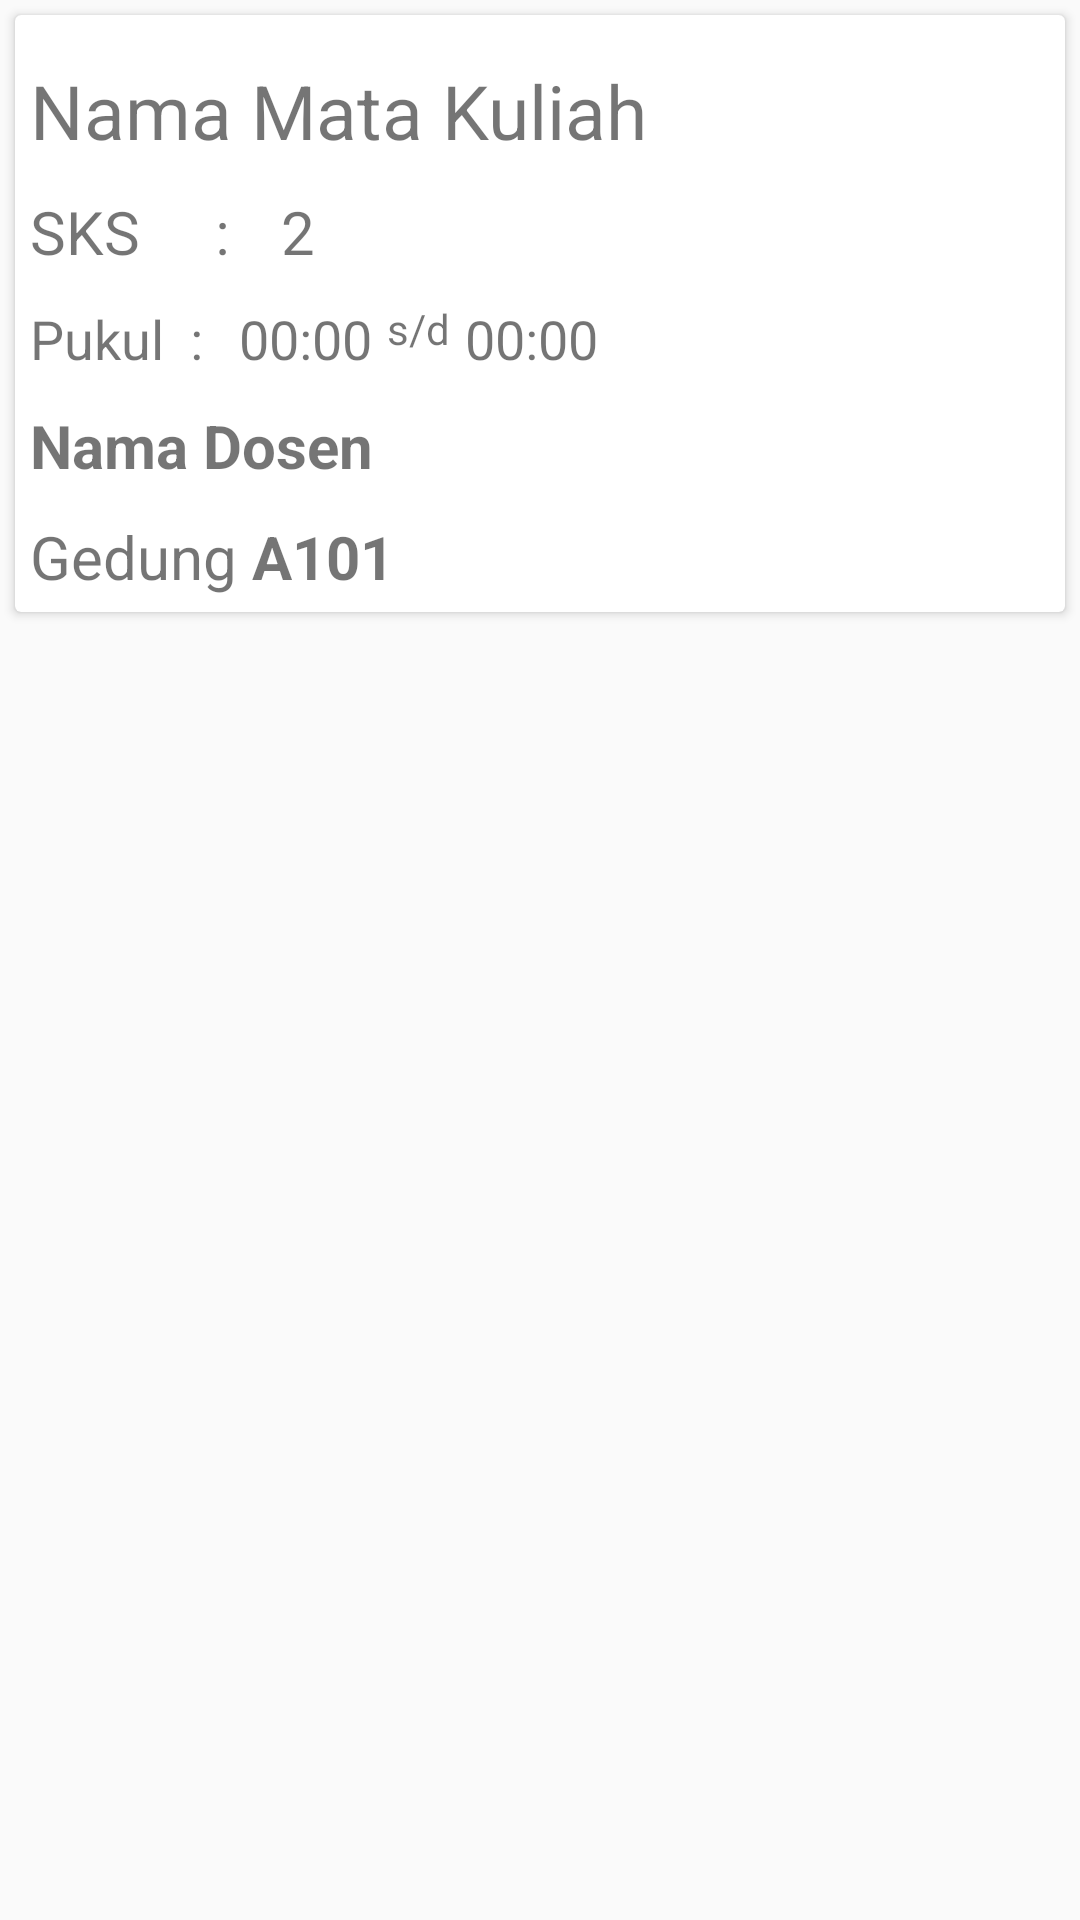

This screen was rendered from an Android layout file. Write that file and the resources it references.
<!-- AndroidManifest.xml: application theme AppTheme -->
<!-- res/layout/list_jadwal.xml -->
<?xml version="1.0" encoding="utf-8"?>
<android.support.constraint.ConstraintLayout
        xmlns:android="http://schemas.android.com/apk/res/android"
        xmlns:app="http://schemas.android.com/apk/res-auto" xmlns:tools="http://schemas.android.com/tools" android:layout_width="match_parent"
        android:layout_height="wrap_content">

    <android.support.v7.widget.CardView
            android:id="@+id/cardRecycle"
            android:clickable="true"
            android:focusableInTouchMode="true"
            android:layout_width="match_parent"
            android:layout_height="wrap_content"
            android:layout_margin="5dp"
            android:padding="10dp"
            app:layout_constraintStart_toStartOf="parent"
            app:layout_constraintTop_toTopOf="parent">

        <LinearLayout
                android:layout_margin="5dp"
                android:orientation="vertical"
                android:layout_width="match_parent"
                android:layout_height="wrap_content">

            <TextView
                    android:id="@+id/matakuliah"
                    android:layout_width="match_parent"
                    android:layout_height="wrap_content"
                    android:text="Nama Mata Kuliah"
                    android:textSize="25sp"
                    android:layout_marginTop="10dp"/>

            <LinearLayout android:layout_width="match_parent"
                          android:layout_height="wrap_content"
                          android:orientation="horizontal">

                <TextView android:layout_width="wrap_content"
                          android:layout_height="wrap_content"
                          android:text="SKS     : "
                          android:textSize="20sp"
                          android:layout_marginTop="10dp"
                          android:layout_marginRight="12dp"/>

                <TextView android:layout_width="wrap_content"
                          android:layout_height="wrap_content"
                          android:id="@+id/sks"
                          android:text="2"
                          android:layout_marginTop="10dp"
                          android:textSize="20sp"/>

            </LinearLayout>

            <LinearLayout
                    android:orientation="horizontal"
                    android:layout_width="match_parent"
                    android:layout_height="wrap_content">

                <TextView
                        android:text="Pukul  :"
                        android:textSize="18sp"
                        android:layout_width="wrap_content"
                        android:layout_height="wrap_content"
                        android:layout_marginTop="10dp"/>

                <TextView android:layout_width="wrap_content"
                          android:layout_height="wrap_content"
                          android:id="@+id/dari"
                          android:layout_marginLeft="12dp"
                          android:text="00:00"
                          android:layout_marginTop="10dp"
                          android:textSize="18sp"/>

                <TextView android:layout_width="wrap_content"
                          android:layout_height="wrap_content"
                          android:layout_marginLeft="5dp"
                          android:text="s/d"
                          android:layout_marginTop="5dp"
                          android:layout_marginRight="5dp"/>

                <TextView android:layout_width="wrap_content" android:layout_height="wrap_content"
                          android:text="00:00"
                          android:textSize="18sp"
                          android:id="@+id/sampai"
                          android:layout_marginTop="10dp"/>

            </LinearLayout>

            <TextView android:layout_width="match_parent"
                      android:layout_height="wrap_content"
                      android:text="Nama Dosen"
                      android:id="@+id/dosen"
                      android:textSize="20sp"
                      android:textStyle="bold"
                      android:layout_marginTop="10dp"/>

            <LinearLayout android:layout_width="wrap_content"
                          android:layout_height="wrap_content"
                          android:orientation="horizontal">

                <TextView android:layout_width="wrap_content"
                          android:layout_height="wrap_content"
                          android:text="Gedung "
                          android:layout_marginTop="10dp"
                          android:textSize="20sp"/>

                <TextView android:layout_width="wrap_content" android:layout_height="wrap_content"
                          android:id="@+id/gedung"
                          android:text="A"
                          android:textSize="20sp"
                          android:textStyle="bold"
                          android:layout_marginTop="10dp"/>

                <TextView android:layout_width="wrap_content"
                          android:id="@+id/ruangan"
                          android:text="101"
                          android:textSize="20sp"
                          android:textStyle="bold"
                          android:layout_marginTop="10dp"
                          android:layout_height="wrap_content"/>

            </LinearLayout>

        </LinearLayout>

    </android.support.v7.widget.CardView>

</android.support.constraint.ConstraintLayout>
<!-- resources referenced by this layout -->
<resources>
  <style name="AppTheme" parent="Theme.AppCompat.Light.DarkActionBar">
          
          <item name="colorPrimary">@color/Gold</item>
          <item name="colorPrimaryDark">@android:color/black</item>
          <item name="colorAccent">@color/LightSkyBlue</item>
      </style>
  <color name="Gold">#FFD700</color>
  <color name="LightSkyBlue">#87CEFA</color>
</resources>
